Dataset: data (GitHub, Kymer0615/GraffitiTagGeneration). Classes: graffiti, text.

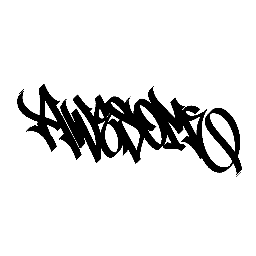
Label: graffiti

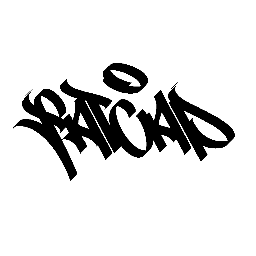
Label: graffiti

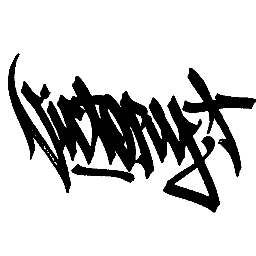
Label: graffiti

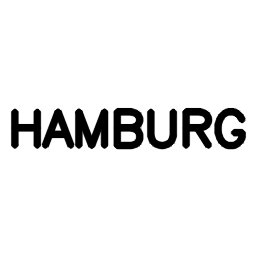
Label: text

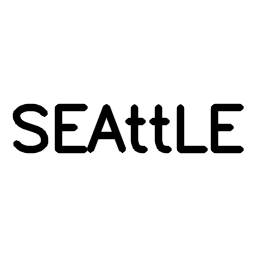
Label: text

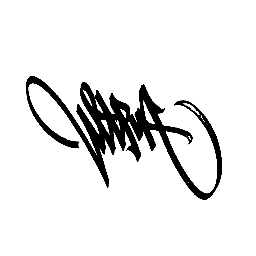
Label: graffiti
